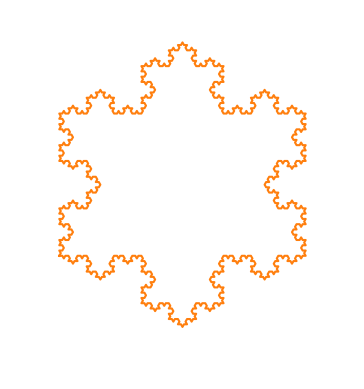

Reproduce this figure in Python. (Note: this script raises an exception after producing the figure.)
from matplotlib import pyplot as plt
from matplotlib.animation import FuncAnimation
import matplotlib.animation as animation
import numpy as np

SQRT_3 = np.sqrt(3)

fig, ax = plt.subplots()
ax.set_xlim([-0.2, 1.2])
ax.set_ylim([-0.5, 1])
ax.set_aspect('equal')
ax.set_xticks([])
ax.set_yticks([])
for i in ax.spines:
    ax.spines[i].set_visible(False)

def kochSnowflakeImpl(p1, p2):
    u = p2 - p1
    v = np.array([-u[1], u[0]])

    n1 = p1 + u * (1.0 / 3.0)
    n2 = n1 + u * (1.0 / 6.0) + v * (SQRT_3 / 6.0)
    n3 = p1 + u * (2.0 / 3.0)
    return [p1, n1, n2, n3, p2]

def kochSnowflake(level):
    p1 = np.array([0.0, 0.0])
    p2 = np.array([0.5, SQRT_3 / 2.0])
    p3 = np.array([1.0, 0.0])

    array = [p1, p2, p3, p1]

    for _ in range(level):
        new_array = []

        for (p1, p2) in zip(array, array[1:]):
            new_array.extend(kochSnowflakeImpl(p1, p2))

        array = new_array

    return array

xdata, ydata = [], []
ln, = plt.plot([], [], marker=".", ls="-")
points = kochSnowflake(4)
x, y = zip(*points)
plt.plot(x, y)
def animate(i):
    ln.set_data(x[i], y[i])
    plt.plot(x[i], y[i], '.b')

if __name__ == '__main__':
    anim = FuncAnimation(fig, animate, interval=0.01, repeat=False, frames=10)
    writer = animation.ImageMagickFileWriter()
    anim.save("dd.gif", writer=writer)
